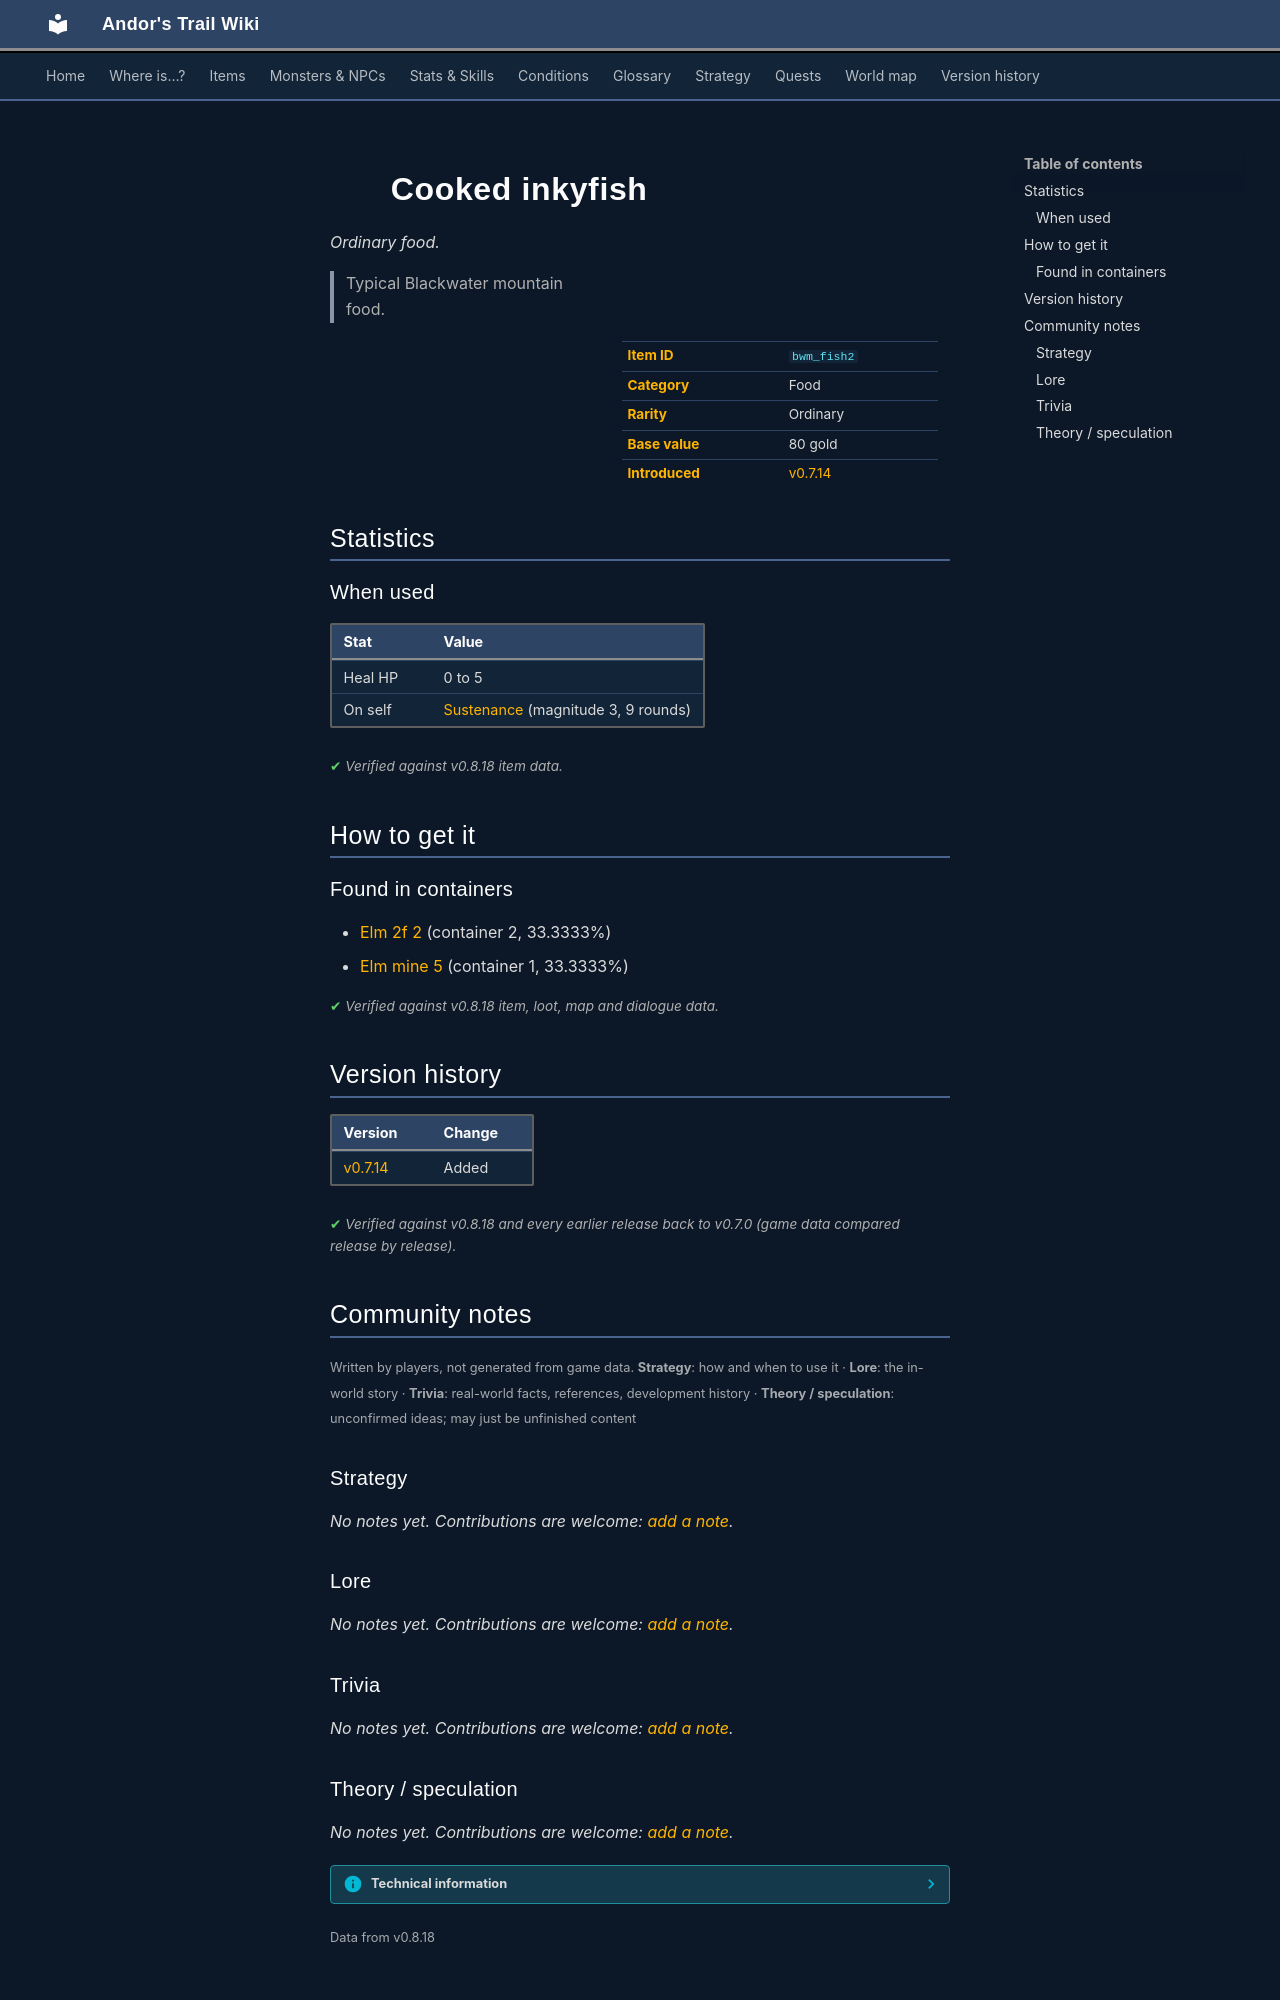

repository: asdfghjkl628/Andor-s-Trail-Wikiiii · page: items/bwm_fish2/index.html · generator: mkdocs

---
description: "Cooked inkyfish is a ordinary food in Andor's Trail. How to get it: containers. Typical Blackwater mountain food."
---

# ![](../assets/icons/items/items_omi2_22.png){ .sprite } Cooked inkyfish

*Ordinary food.*

<div class="infobox" markdown>

<p class="ib-img"><img class="sprite" src="../../assets/icons/items/items_omi2_22.png" alt=""></p>

| | |
|---|---|
| **Item ID** | `bwm_fish2` |
| **Category** | Food |
| **Rarity** | Ordinary |
| **Base value** | 80 gold |
| **Introduced** | [v0.7.14](../versions/0.7.14.md) |

</div>

> Typical Blackwater mountain food.

## Statistics

### When used

| Stat | Value |
|---|---|
| Heal HP | 0 to 5 |
| On self | [Sustenance](../conditions/food.md) (magnitude 3, 9 rounds) |

<p class="verified">Verified against v0.8.18 item data.</p>

## How to get it

### Found in containers

- [Elm 2f 2](../maps/elm_2f_2.md#container-1) (container 2, 33.3333%)
- [Elm mine 5](../maps/elm_mine5.md#container-0) (container 1, 33.3333%)


<p class="verified">Verified against v0.8.18 item, loot, map and dialogue data.</p>


## Version history

| Version | Change |
|---|---|
| [v0.7.14](../versions/0.7.14.md) | Added |

<p class="verified">Verified against v0.8.18 and every earlier release back to v0.7.0 (game data compared release by release).</p>


## Community notes

<small>Written by players, not generated from game data. **Strategy**: how and when to use it · **Lore**: the in-world story · **Trivia**: real-world facts, references, development history · **Theory / speculation**: unconfirmed ideas; may just be unfinished content</small>

### Strategy

*No notes yet. Contributions are welcome: [add a note](https://github.com/asdfghjkl628/Andor-s-Trail-Wikiiii/new/main/notes/items?filename=bwm_fish2.md&value=%23%23%20Strategy%0A%0A%3C%21--%20how%20and%20when%20to%20use%20it%20--%3E%0A%0A%23%23%20Lore%0A%0A%3C%21--%20the%20in-world%20story%20--%3E%0A%0A%23%23%20Trivia%0A%0A%3C%21--%20real-world%20facts%2C%20references%2C%20development%20history%20--%3E%0A%0A%23%23%20Theory%20/%20speculation%0A%0A%3C%21--%20unconfirmed%20ideas%3B%20may%20just%20be%20unfinished%20content%20--%3E%0A).*

### Lore

*No notes yet. Contributions are welcome: [add a note](https://github.com/asdfghjkl628/Andor-s-Trail-Wikiiii/new/main/notes/items?filename=bwm_fish2.md&value=%23%23%20Strategy%0A%0A%3C%21--%20how%20and%20when%20to%20use%20it%20--%3E%0A%0A%23%23%20Lore%0A%0A%3C%21--%20the%20in-world%20story%20--%3E%0A%0A%23%23%20Trivia%0A%0A%3C%21--%20real-world%20facts%2C%20references%2C%20development%20history%20--%3E%0A%0A%23%23%20Theory%20/%20speculation%0A%0A%3C%21--%20unconfirmed%20ideas%3B%20may%20just%20be%20unfinished%20content%20--%3E%0A).*

### Trivia

*No notes yet. Contributions are welcome: [add a note](https://github.com/asdfghjkl628/Andor-s-Trail-Wikiiii/new/main/notes/items?filename=bwm_fish2.md&value=%23%23%20Strategy%0A%0A%3C%21--%20how%20and%20when%20to%20use%20it%20--%3E%0A%0A%23%23%20Lore%0A%0A%3C%21--%20the%20in-world%20story%20--%3E%0A%0A%23%23%20Trivia%0A%0A%3C%21--%20real-world%20facts%2C%20references%2C%20development%20history%20--%3E%0A%0A%23%23%20Theory%20/%20speculation%0A%0A%3C%21--%20unconfirmed%20ideas%3B%20may%20just%20be%20unfinished%20content%20--%3E%0A).*
